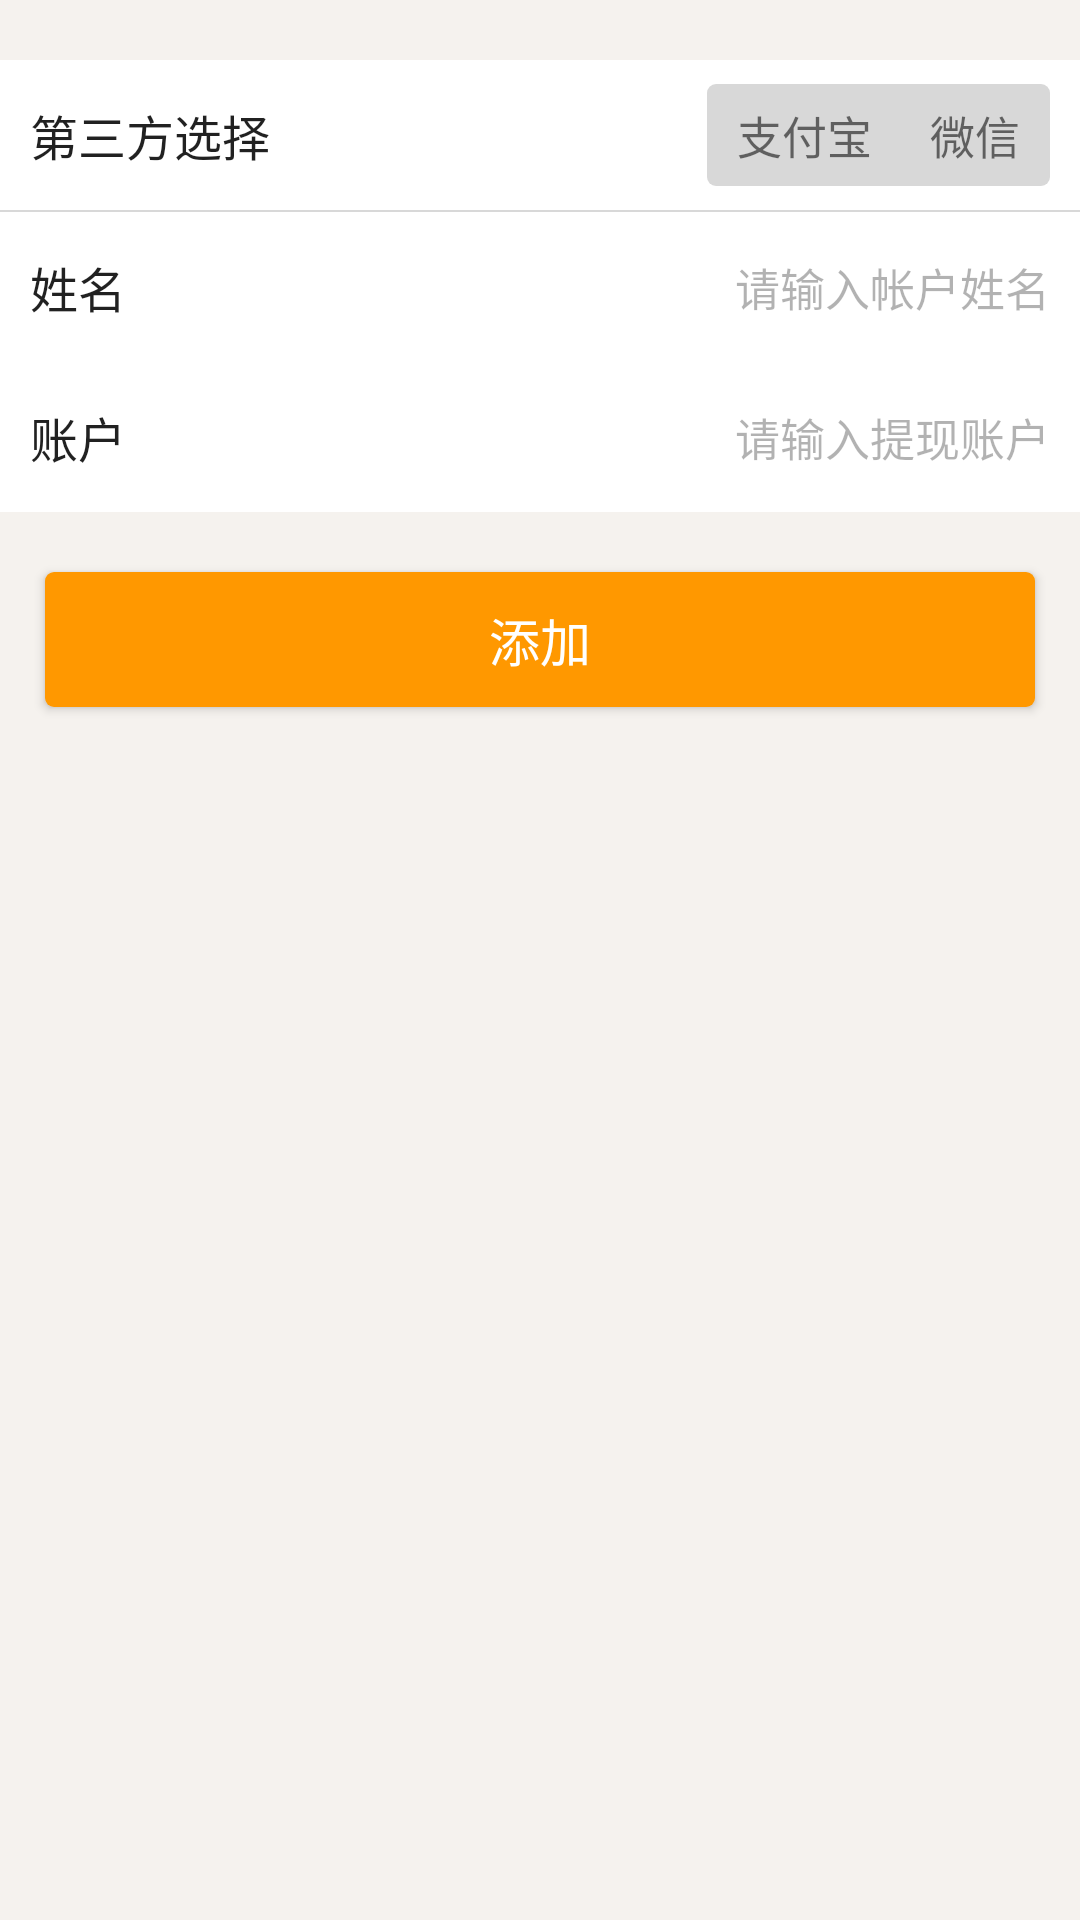

Reconstruct the res/layout file that produces this screen, plus the resources it refers to.
<!-- AndroidManifest.xml: application theme AppTheme -->
<!-- res/layout/activity_add_withdraw_account.xml -->
<?xml version="1.0" encoding="utf-8"?>
<LinearLayout xmlns:android="http://schemas.android.com/apk/res/android"
    android:layout_width="match_parent"
    android:layout_height="match_parent"
    android:background="@color/backgroundcolor_common"
    android:orientation="vertical">

    <RelativeLayout
        android:layout_width="match_parent"
        android:layout_height="50dp"
        android:layout_marginTop="20dp"
        android:background="@android:color/white"
        android:paddingLeft="10dp"
        android:paddingRight="10dp">

        <TextView
            android:layout_width="wrap_content"
            android:layout_height="wrap_content"
            android:layout_alignParentLeft="true"
            android:layout_centerVertical="true"
            android:text="第三方选择"
            android:textColor="@color/textDarkone"
            android:textSize="@dimen/text_16" />

        <LinearLayout
            android:id="@+id/ll_option"
            android:layout_width="wrap_content"
            android:layout_height="match_parent"
            android:layout_alignParentRight="true"
            android:divider="@null">

            <TextView
                android:id="@+id/tv_option_left"
                android:layout_width="wrap_content"
                android:layout_height="wrap_content"
                android:layout_gravity="center_vertical"
                android:background="@drawable/selector_gender_round_left"
                android:clickable="true"
                android:paddingBottom="6dp"
                android:paddingLeft="10dp"
                android:paddingRight="10dp"
                android:paddingTop="6dp"
                android:text="支付宝"
                android:textColor="@color/theme_select_text_color"
                android:textSize="@dimen/text_15"

                />

            <TextView
                android:id="@+id/tv_option_right"
                android:layout_width="wrap_content"
                android:layout_height="wrap_content"
                android:layout_gravity="center_vertical"
                android:layout_marginLeft="-1dp"
                android:background="@drawable/selector_gender_round_right"
                android:clickable="true"
                android:paddingBottom="6dp"
                android:paddingLeft="10dp"
                android:paddingRight="10dp"
                android:paddingTop="6dp"
                android:text="微信"
                android:textColor="@color/theme_select_text_color"
                android:textSize="@dimen/text_15"

                />
        </LinearLayout>
    </RelativeLayout>

    <View
        android:layout_width="match_parent"
        android:layout_height="0.5dp"
        android:background="@color/view_line" />

    <RelativeLayout
        android:layout_width="match_parent"
        android:layout_height="50dp"
        android:background="@android:color/white"
        android:paddingLeft="10dp"
        android:paddingRight="10dp">

        <TextView
            android:layout_width="wrap_content"
            android:layout_height="wrap_content"
            android:layout_alignParentLeft="true"
            android:layout_centerVertical="true"
            android:text="姓名"
            android:textColor="@color/textDarkone"
            android:textSize="@dimen/text_16" />

        <EditText
            android:id="@+id/et_name"
            android:layout_width="wrap_content"
            android:layout_height="match_parent"
            android:layout_alignParentRight="true"
            android:background="@null"
            android:gravity="right|center"
            android:hint="请输入帐户姓名"
            android:singleLine="true"
            android:textColor="@color/textDarktwo"
            android:textColorHint="@color/textDarkfour"
            android:textSize="@dimen/text_15"
            />
    </RelativeLayout>

    <RelativeLayout
        android:layout_width="match_parent"
        android:layout_height="50dp"
        android:background="@android:color/white"
        android:paddingLeft="10dp"
        android:paddingRight="10dp">

        <TextView
            android:layout_width="wrap_content"
            android:layout_height="wrap_content"
            android:layout_alignParentLeft="true"
            android:layout_centerVertical="true"
            android:text="账户"
            android:textColor="@color/textDarkone"
            android:textSize="@dimen/text_16" />

        <EditText
            android:id="@+id/et_account"
            android:layout_width="wrap_content"
            android:layout_height="match_parent"
            android:layout_alignParentRight="true"
            android:background="@null"
            android:gravity="right|center"
            android:hint="请输入提现账户"
            android:singleLine="true"
            android:textColor="@color/textDarktwo"
            android:textColorHint="@color/textDarkfour"
            android:textSize="@dimen/text_15"
            />
    </RelativeLayout>

    <Button
        android:id="@+id/btn_add"
        android:layout_width="match_parent"
        android:layout_height="45dp"
        android:layout_marginLeft="15dp"
        android:layout_marginRight="15dp"
        android:layout_marginTop="20dp"
        android:background="@drawable/selector_ordermanage"
        android:enabled="true"
        android:text="添加"
        android:textColor="@android:color/white"
        android:textSize="@dimen/text_17" />
</LinearLayout>
<!-- resources referenced by this layout -->
<resources>
  <color name="backgroundcolor_common">#F5F2EE</color>
  <color name="textDarkfour">#4D000000</color>
  <color name="textDarkone">#DE000000</color>
  <color name="textDarktwo">#8F000000</color>
  <color name="view_line">#d8d8d8</color>
  <dimen name="text_15">15sp</dimen>
  <dimen name="text_16">16sp</dimen>
  <dimen name="text_17">17sp</dimen>
  <!-- drawable selector_gender_round_right (drawable) -->
  <?xml version="1.0" encoding="utf-8"?>
  <selector xmlns:android="http://schemas.android.com/apk/res/android">
  
      <item android:state_selected="true">
          <shape>
              <solid android:color="@color/themeColor" />
  
              
  
              <corners android:bottomRightRadius="3dp" android:topRightRadius="3dp" />
          </shape>
      </item>
      <item android:state_pressed="true">
          <shape>
              <solid android:color="@color/themeColor" />
  
              
  
              <corners android:bottomRightRadius="3dp" android:topRightRadius="3dp" />
          </shape>
      </item>
  
      <item android:state_selected="false">
          <shape>
              <solid android:color="@color/view_line" />
  
              
  
              <corners android:bottomRightRadius="3dp" android:topRightRadius="3dp" />
          </shape>
      </item>
  
      <item>
          <shape>
              <solid android:color="@color/view_line" />
  
              
  
              <corners android:bottomRightRadius="3dp" android:topRightRadius="3dp" />
          </shape>
      </item>
  </selector>
  <!-- drawable selector_ordermanage (drawable) -->
  <?xml version="1.0" encoding="utf-8"?>
  <selector xmlns:android="http://schemas.android.com/apk/res/android">
      <item android:state_pressed="true">
          <shape>
              <corners android:radius="3dp" />
              <solid android:color="#ea8e00" />
          </shape>
      </item>
  
      <item android:state_enabled="false">
          <shape>
              <corners android:radius="3dp" />
              <solid android:color="@color/themeColor" />
          </shape>
      </item>
  
      <item>
          <shape>
              <corners android:radius="3dp" />
              <solid android:color="@color/themeColor" />
          </shape>
      </item>
  
  </selector>
  <style name="AppTheme" parent="AppTheme.Base">
          
      </style>
  <color name="themeColor">#FFFF9800</color>
  <style name="AppTheme.Base" parent="Theme.AppCompat.NoActionBar">
          <item name="android:windowActionBar">false</item>
          <item name="android:windowNoTitle">true</item>
          <item name="colorPrimary">@color/themeColor</item>
          <item name="colorPrimaryDark">@color/themeColor</item>
          <item name="android:windowBackground">@android:color/background_light</item>
          <item name="toolbarStyle">@style/customtoolbar</item>
          <item name="colorAccent">@color/themeColor</item>
  
      </style>
  <style name="customtoolbar" parent="Widget.AppCompat.Toolbar">
          <item name="contentInsetStart">0dp</item>
      </style>
</resources>
